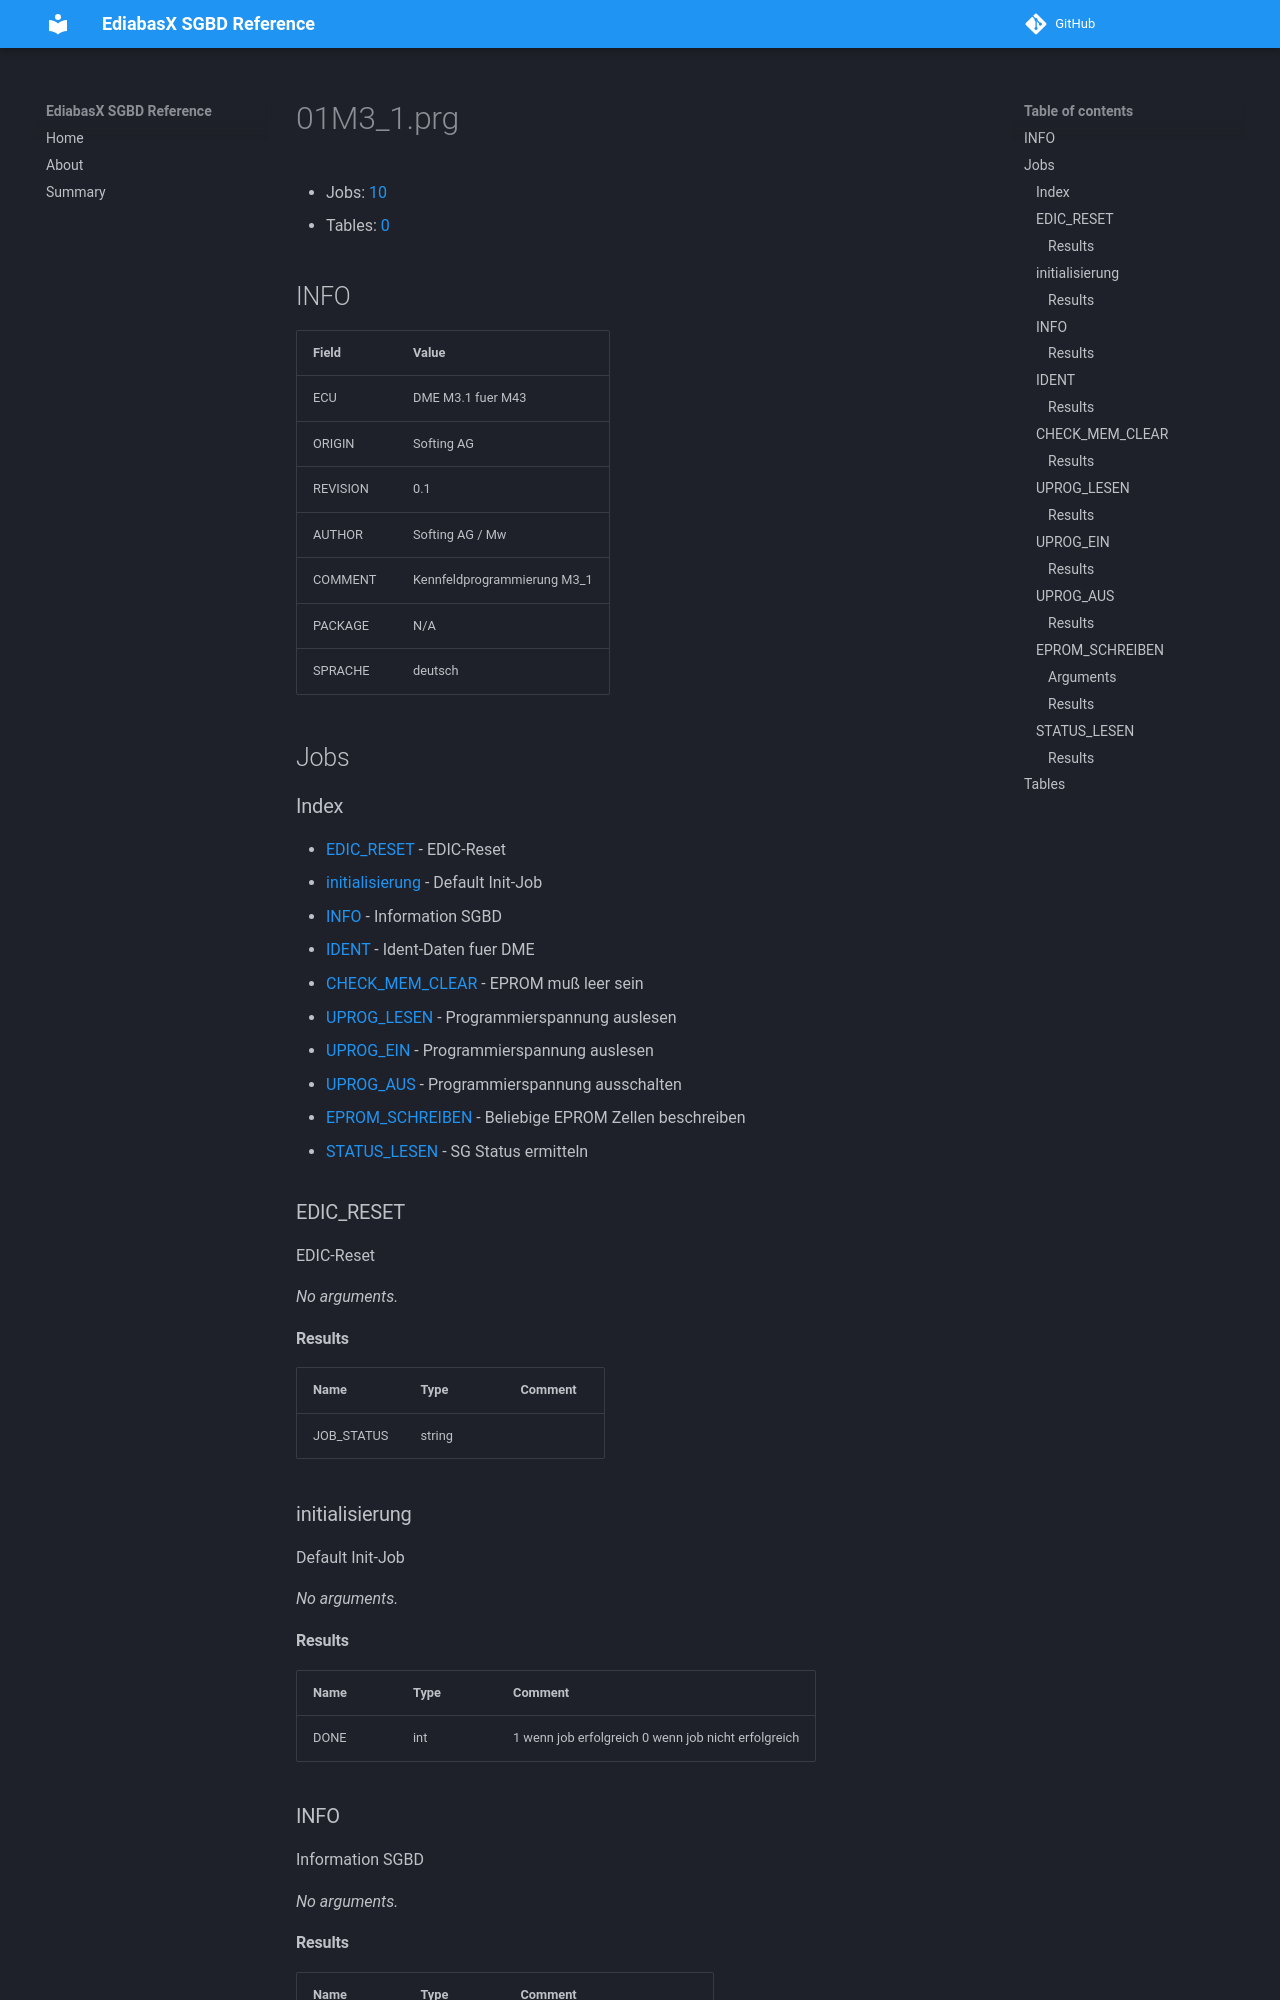

repository: emdzej/ediabasx-docs-sgbd · page: sgbd/01M3_1/index.html · generator: mkdocs

# 01M3_1.prg

- Jobs: [10](#jobs)
- Tables: [0](#tables)

## INFO

| Field | Value |
| --- | --- |
| ECU | DME M3.1 fuer M43 |
| ORIGIN | Softing AG |
| REVISION | 0.1 |
| AUTHOR | Softing AG / Mw |
| COMMENT | Kennfeldprogrammierung M3_1 |
| PACKAGE | N/A |
| SPRACHE | deutsch |

## Jobs

### Index

- [EDIC_RESET](#job-edic-reset) - EDIC-Reset
- [initialisierung](#job-initialisierung) - Default Init-Job
- [INFO](#job-info) - Information SGBD
- [IDENT](#job-ident) - Ident-Daten fuer DME
- [CHECK_MEM_CLEAR](#job-check-mem-clear) - EPROM muß leer sein
- [UPROG_LESEN](#job-uprog-lesen) - Programmierspannung auslesen
- [UPROG_EIN](#job-uprog-ein) - Programmierspannung auslesen
- [UPROG_AUS](#job-uprog-aus) - Programmierspannung ausschalten
- [EPROM_SCHREIBEN](#job-eprom-schreiben) - Beliebige EPROM Zellen beschreiben
- [STATUS_LESEN](#job-status-lesen) - SG Status ermitteln

<a id="job-edic-reset"></a>
### EDIC_RESET

EDIC-Reset

_No arguments._

#### Results

| Name | Type | Comment |
| --- | --- | --- |
| JOB_STATUS | string |  |

<a id="job-initialisierung"></a>
### initialisierung

Default Init-Job

_No arguments._

#### Results

| Name | Type | Comment |
| --- | --- | --- |
| DONE | int | 1 wenn job erfolgreich 0 wenn job nicht erfolgreich |

<a id="job-info"></a>
### INFO

Information SGBD

_No arguments._
